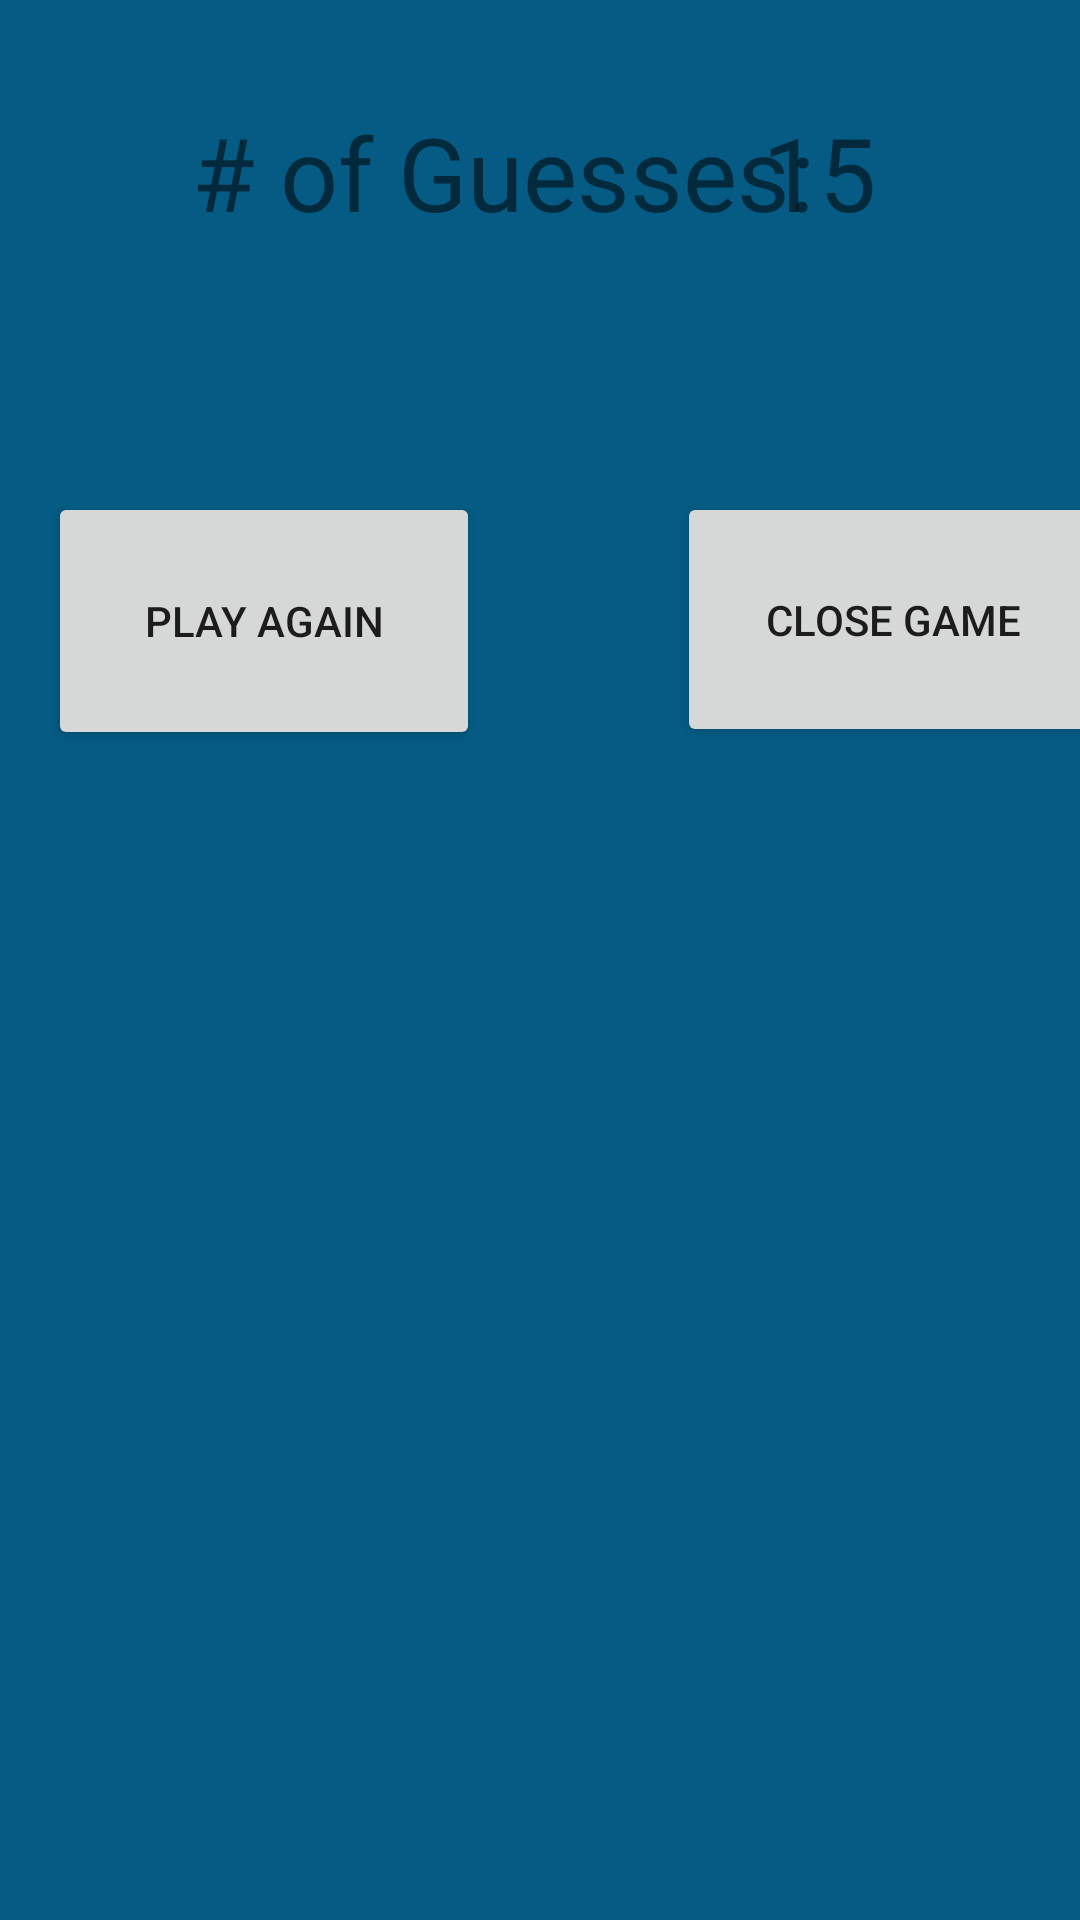

Layout XML and referenced resources for this Android screen:
<!-- AndroidManifest.xml: application theme Theme.MatchGame -->
<!-- res/layout/score_screen.xml -->
<?xml version="1.0" encoding="utf-8"?>
<androidx.constraintlayout.widget.ConstraintLayout xmlns:android="http://schemas.android.com/apk/res/android"
    xmlns:app="http://schemas.android.com/apk/res-auto"
    xmlns:tools="http://schemas.android.com/tools"
    android:layout_width="match_parent"
    android:layout_height="match_parent"
    android:background="#055B83">

    <TextView
        android:id="@+id/textView"
        android:layout_width="wrap_content"
        android:layout_height="wrap_content"
        android:layout_marginStart="64dp"
        android:layout_marginBottom="560dp"
        android:text="@string/score"
        android:textSize="34sp"
        app:layout_constraintBottom_toBottomOf="parent"
        app:layout_constraintStart_toStartOf="parent" />

    <TextView
        android:id="@+id/scoreLabel"
        android:layout_width="wrap_content"
        android:layout_height="wrap_content"
        android:layout_marginEnd="68dp"
        android:layout_marginBottom="560dp"
        android:text="15"
        android:textSize="34sp"
        app:layout_constraintBottom_toBottomOf="parent"
        app:layout_constraintEnd_toEndOf="parent" />

    <TextView
        android:id="@+id/textView2"
        android:layout_width="wrap_content"
        android:layout_height="wrap_content"
        android:layout_marginTop="58dp"
        android:layout_marginBottom="19dp"
        android:text="@string/win"
        android:textSize="34sp"
        app:layout_constraintBottom_toTopOf="@+id/textView"
        app:layout_constraintEnd_toEndOf="parent"
        app:layout_constraintHorizontal_bias="0.476"
        app:layout_constraintStart_toStartOf="parent"
        app:layout_constraintTop_toTopOf="parent"
        app:layout_constraintVertical_bias="0.0" />

    <Button
        android:id="@+id/replayBtn"
        android:layout_width="144dp"
        android:layout_height="86dp"
        android:layout_marginStart="16dp"
        android:layout_marginBottom="390dp"
        android:onClick="resetGame"
        android:text="@string/replay"
        app:layout_constraintBottom_toBottomOf="parent"
        app:layout_constraintStart_toStartOf="parent" />

    <Button
        android:id="@+id/closeBtn"
        android:layout_width="144dp"
        android:layout_height="85dp"
        android:layout_marginStart="91dp"
        android:layout_marginEnd="16dp"
        android:layout_marginBottom="391dp"
        android:onClick="closeApp"
        android:text="@string/close"
        app:layout_constraintBottom_toBottomOf="parent"
        app:layout_constraintEnd_toEndOf="parent"
        app:layout_constraintStart_toEndOf="@+id/replayBtn" />

</androidx.constraintlayout.widget.ConstraintLayout>
<!-- resources referenced by this layout -->
<resources>
  <string name="close">Close Game</string>
  <string name="replay">Play Again</string>
  <string name="score"># of Guesses: </string>
  <string name="win">Congratulations, you won!</string>
  <style name="Theme.MatchGame" parent="Theme.MaterialComponents.DayNight.DarkActionBar">
          
          <item name="colorPrimary">@color/purple_500</item>
          <item name="colorPrimaryVariant">@color/purple_700</item>
          <item name="colorOnPrimary">@color/white</item>
          
          <item name="colorSecondary">@color/teal_200</item>
          <item name="colorSecondaryVariant">@color/teal_700</item>
          <item name="colorOnSecondary">@color/black</item>
          
          <item name="android:statusBarColor">?attr/colorPrimaryVariant</item>
          
      </style>
  <!-- not gathered from this repository: default colours our renderer supplied (Android Studio template values) -->
  <color name="purple_500">#FF6200EE</color>
  <color name="purple_700">#FF3700B3</color>
  <color name="teal_200">#FF03DAC5</color>
  <color name="teal_700">#FF018786</color>
  <color name="black">#FF000000</color>
  <color name="white">#FFFFFFFF</color>
</resources>
